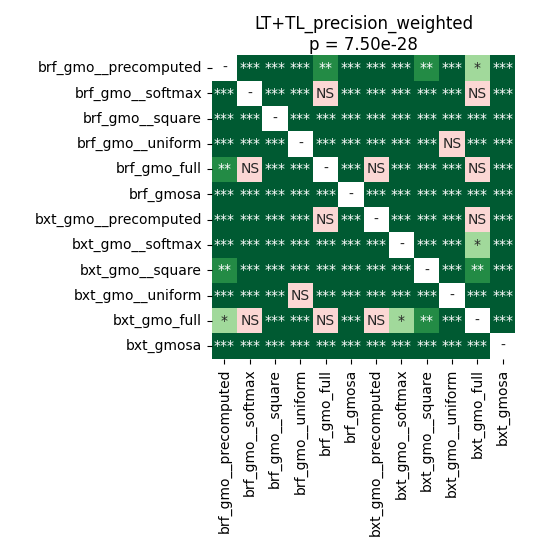

The data file committed next to this chart (first rows):
	brf_gmo__precomputed	brf_gmo__softmax	brf_gmo__square	brf_gmo__uniform	brf_gmo_full	brf_gmosa	bxt_gmo__precomputed	bxt_gmo__softmax	bxt_gmo__square	bxt_gmo__uniform	bxt_gmo_full	bxt_gmosa
brf_gmo__precomputed	1.0	0.0005127	4.110530931122449e-05	4.110530931122449e-05	0.001943	4.110530931122449e-05	4.110530931122449e-05	4.110530931122449e-05	0.003056	4.110530931122449e-05	0.01028	4.110530931122449e-05
brf_gmo__softmax	0.0005127	1.0	4.110530931122449e-05	4.110530931122449e-05	0.06241	4.110530931122449e-05	0.00019	4.110530931122449e-05	4.110530931122449e-05	4.110530931122449e-05	0.1507	4.110530931122449e-05
brf_gmo__square	4.110530931122449e-05	4.110530931122449e-05	1.0	4.110530931122449e-05	4.110530931122449e-05	4.110530931122449e-05	4.110530931122449e-05	4.110530931122449e-05	0.0001185	4.110530931122449e-05	4.110530931122449e-05	4.110530931122449e-05
brf_gmo__uniform	4.110530931122449e-05	4.110530931122449e-05	4.110530931122449e-05	1.0	4.110530931122449e-05	4.110530931122449e-05	4.110530931122449e-05	4.110530931122449e-05	4.110530931122449e-05	0.07868	4.110530931122449e-05	4.110530931122449e-05
brf_gmo_full	0.001943	0.06241	4.110530931122449e-05	4.110530931122449e-05	1.0	4.110530931122449e-05	0.503	0.000373	4.110530931122449e-05	4.110530931122449e-05	0.8999	4.110530931122449e-05
brf_gmosa	4.110530931122449e-05	4.110530931122449e-05	4.110530931122449e-05	4.110530931122449e-05	4.110530931122449e-05	1.0	4.110530931122449e-05	4.110530931122449e-05	4.110530931122449e-05	4.110530931122449e-05	4.110530931122449e-05	8.056640625e-05
bxt_gmo__precomputed	4.110530931122449e-05	0.00019	4.110530931122449e-05	4.110530931122449e-05	0.503	4.110530931122449e-05	1.0	0.00019	4.110530931122449e-05	4.110530931122449e-05	0.4782	4.110530931122449e-05
bxt_gmo__softmax	4.110530931122449e-05	4.110530931122449e-05	4.110530931122449e-05	4.110530931122449e-05	0.000373	4.110530931122449e-05	0.00019	1.0	4.110530931122449e-05	4.110530931122449e-05	0.0425	4.110530931122449e-05
bxt_gmo__square	0.003056	4.110530931122449e-05	0.0001185	4.110530931122449e-05	4.110530931122449e-05	4.110530931122449e-05	4.110530931122449e-05	4.110530931122449e-05	1.0	4.110530931122449e-05	0.001943	4.110530931122449e-05
bxt_gmo__uniform	4.110530931122449e-05	4.110530931122449e-05	4.110530931122449e-05	0.07868	4.110530931122449e-05	4.110530931122449e-05	4.110530931122449e-05	4.110530931122449e-05	4.110530931122449e-05	1.0	4.110530931122449e-05	4.110530931122449e-05
bxt_gmo_full	0.01028	0.1507	4.110530931122449e-05	4.110530931122449e-05	0.8999	4.110530931122449e-05	0.4782	0.0425	0.001943	4.110530931122449e-05	1.0	4.110530931122449e-05
bxt_gmosa	4.110530931122449e-05	4.110530931122449e-05	4.110530931122449e-05	4.110530931122449e-05	4.110530931122449e-05	8.056640625e-05	4.110530931122449e-05	4.110530931122449e-05	4.110530931122449e-05	4.110530931122449e-05	4.110530931122449e-05	1.0
